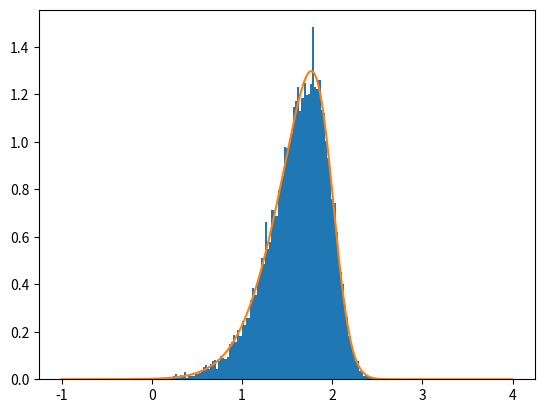

The script that saved this image:
import seaborn as sns
from scipy.stats import truncnorm, t
import numpy as np
import matplotlib.pyplot as plt

def rm_inf(x):
    return list(filter(lambda x: not np.isinf(x), x))

def rand_skew_t(nu, loc, scale, phi, size=None):
    w = np.random.gamma(nu/2, 2/nu, size=size)
    z = truncnorm.rvs(0, np.inf, scale=np.sqrt(1/w), size=size)
    delta = phi / np.sqrt(1 + phi**2)
    return (loc + scale * z * delta + 
            scale * np.sqrt(1 - delta**2) * np.random.normal(size=size))

def skew_t_lpdf(x, nu, loc, scale, skew, clip_min=-100):
    z = (np.clip(x, clip_min, np.inf) - loc) / scale
    u = skew * z * np.sqrt((nu + 1) / (nu + z * z));
    kernel = (t.logpdf(z, nu, 0, 1) + 
              t.logcdf(u, nu + 1, 0, 1))
    return kernel + np.log(2/scale)

def skew_t_pdf(x, nu, loc, scale, skew, clip_min=-100):
    return np.exp(skew_t_lpdf(x, nu, loc, scale, skew, clip_min))

def sample(n, gamma, eta, loc, scale, nu, phi):
    K = eta.shape[0]

    n_zero = np.clip(np.random.binomial(n, gamma), 1, n - 1)
    n_nonzero = n - n_zero
    k = np.random.choice(K, size=n_nonzero, replace=True, p=eta)
    y_nonzero = rand_skew_t(nu[k], loc[k], scale[k], phi[k],
                            size=n_nonzero)
    return np.concatenate([y_nonzero, np.full(n_zero, -np.inf)], axis=0)

def compute_gamma_T_star(gamma_C, gamma_T, p):
    return p * gamma_T + (1 - p) * gamma_C

def compute_eta_T_star(gamma_C, gamma_T, eta_C, eta_T, p, gamma_T_star):
    numer = eta_T * (1 - gamma_T) * p + eta_C * (1 - p) * (1 - gamma_C)
    return numer / (1 - gamma_T_star)

def compute_stat_T_star(gamma_C, gamma_T, eta_C, eta_T, p):
    gamma_T_star = compute_gamma_T_star(gamma_C, gamma_T, p)
    eta_T_star = compute_eta_T_star(gamma_C, gamma_T, eta_C, eta_T, p,
                                    gamma_T_star)
    return dict(gamma=gamma_T_star, eta=eta_T_star)


def plot_data(yT, yC, tcolor='red', ccolor='blue', bins=50, alpha=0.6,
              tlabel='T: Data', clabel='C: Data', zero_pos=-10, 
              t0label='T prop. zeros', c0label='C: prop. zeros', 
              use_hist=False, lw=2, ls=":"):
    if use_hist:
        plt.hist(rm_inf(yT), color=tcolor, histtype='stepfilled', bins=bins,
                 alpha=alpha, density=True, label=tlabel)
        plt.hist(rm_inf(yC), color=ccolor, histtype='stepfilled', bins=bins,
                 alpha=alpha, density=True, label=clabel)
    else:
        sns.kdeplot(rm_inf(yT), color=tcolor, label=tlabel, ls=ls, lw=lw)
        sns.kdeplot(rm_inf(yC), color=ccolor, label=clabel, ls=ls, lw=lw)

    plt.scatter(zero_pos, np.isinf(yT).mean(),
                s=100, color=tcolor, alpha=alpha, label=t0label)
    plt.scatter(zero_pos, np.isinf(yC).mean(),
                s=100, color=ccolor, alpha=alpha, label=c0label)
 
def gen_data(n_C, n_T, p, gamma_C, gamma_T, K, eta_C=None, eta_T=None, nu=None,
             loc=None, scale=None, phi=None, seed=None):

    if seed is not None:
        np.random.seed(seed)

    if eta_C is None:
        eta_C = np.random.dirichlet(np.ones(K) / K)

    if eta_T is None:
        eta_T = np.random.dirichlet(np.ones(K) / K)

    if loc is None:
        loc = np.random.normal(2, 1, K)

    if scale is None:
        scale = np.random.normal(1, .1, K)

    if nu is None:
        nu = np.random.normal(30, 2.5, K)

    if phi is None:
        phi = np.random.normal(-3, 1, K)

    stat_T_star = compute_stat_T_star(gamma_C, gamma_T, eta_C, eta_T, p)
    y_C = sample(n_C, gamma_C, eta_C, loc, scale, nu, phi)
    y_T = sample(n_T, stat_T_star['gamma'], stat_T_star['eta'],
                 loc, scale, nu, phi)

    return dict(y_C=y_C, y_T=y_T, p=p, gamma_C=gamma_C, gamma_T=gamma_T,
                eta_C=eta_C, eta_T=eta_T, xi=loc, sigma=scale, nu=nu, 
                phi=phi)


if __name__ == '__main__':
    print('Testing...')

    data = gen_data(11, 9, p=.6, gamma_C=.4, gamma_T=.6, K=4)

    print('Tests execute successfully.')
    
    x = rand_skew_t(30, 2, .5, -3, size=10000)
    plt.hist(x, bins=100, density=True)
    xx = np.linspace(-1, 4, 1000)
    plt.plot(xx, skew_t_pdf(xx, 30, 2, .5, -3))
    plt.show()
